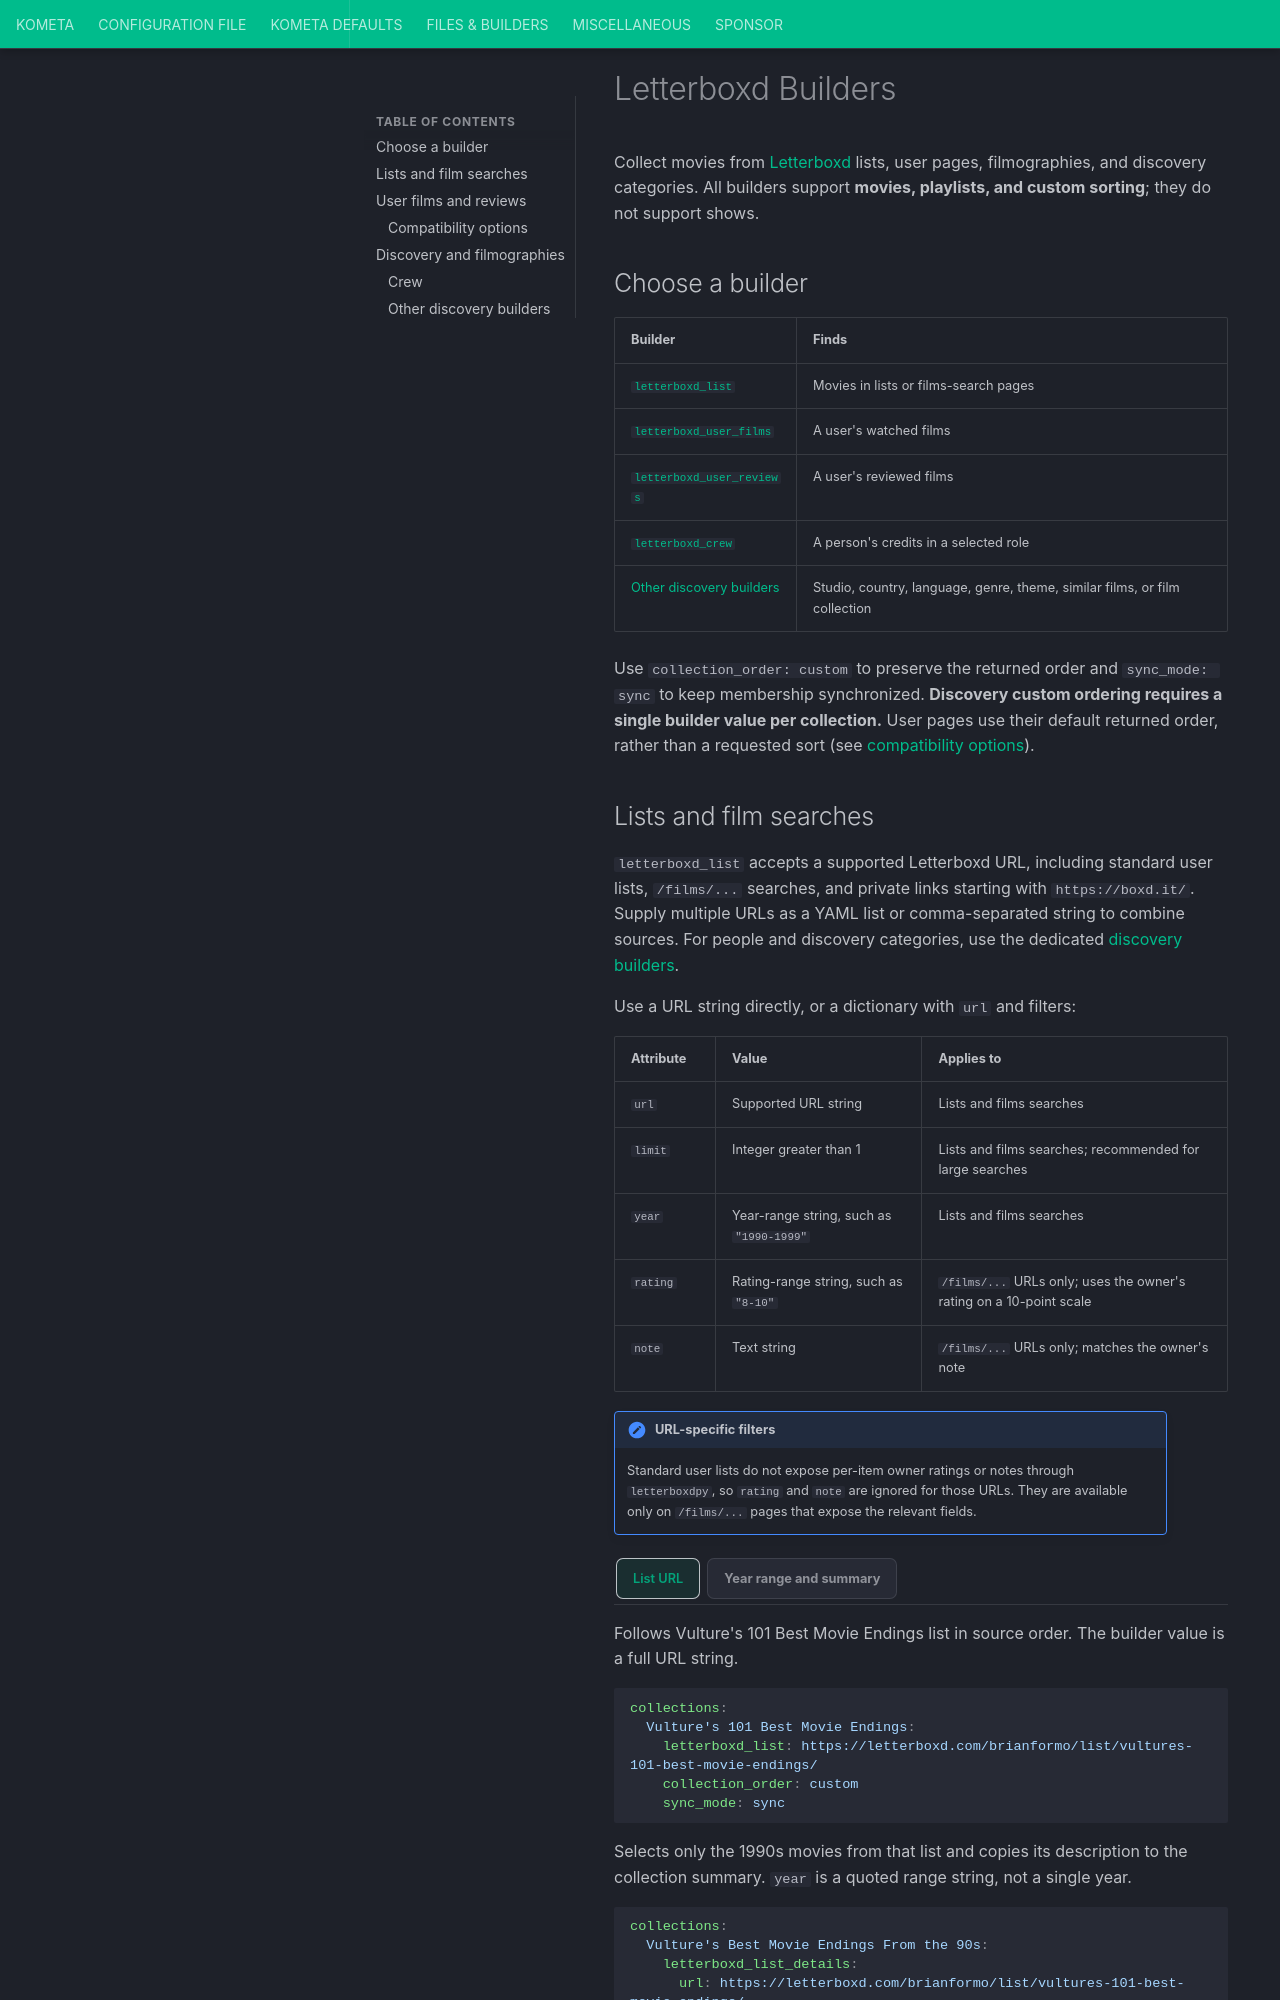

repository: Kometa-Team/Kometa · page: files/builders/letterboxd/builders/index.html · generator: mkdocs

# Letterboxd Builders

Collect movies from [Letterboxd](https://letterboxd.com/) lists, user pages,
filmographies, and discovery categories. All builders support **movies, playlists,
and custom sorting**; they do not support shows.

## Choose a builder

| Builder | Finds |
|:--------|:------|
| [`letterboxd_list`](#letterboxd-list) | Movies in lists or films-search pages |
| [`letterboxd_user_films`](#letterboxd-user-films) | A user's watched films |
| [`letterboxd_user_reviews`](#letterboxd-user-reviews) | A user's reviewed films |
| [`letterboxd_crew`](#crew) | A person's credits in a selected role |
| [Other discovery builders](#other-discovery-builders) | Studio, country, language, genre, theme, similar films, or film collection |

Use `collection_order: custom` to preserve the returned order and `sync_mode: sync`
to keep membership synchronized. **Discovery custom ordering requires a single
builder value per collection.** User pages use their default returned order,
rather than a requested sort (see [compatibility options](#compatibility-options)).
